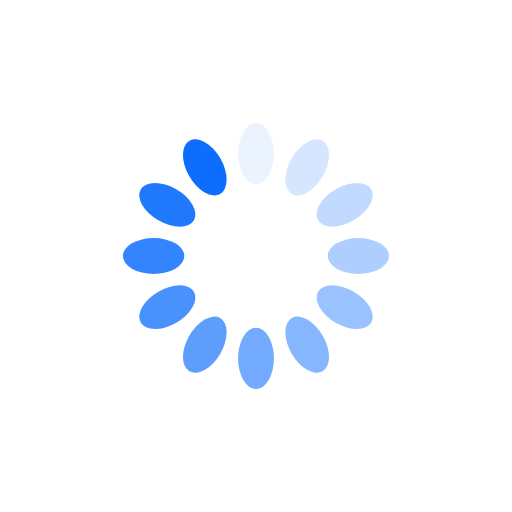
t = 0.00 s
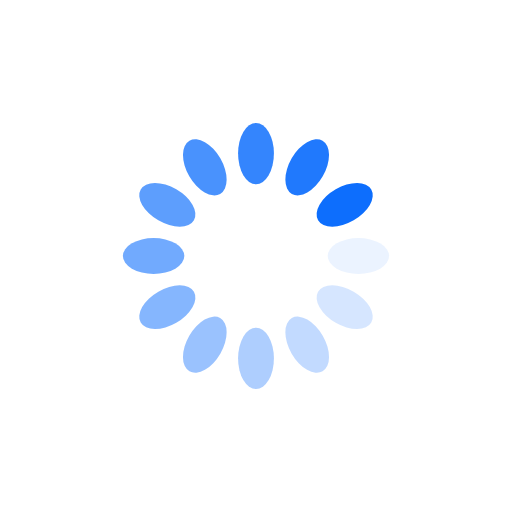
t = 0.25 s
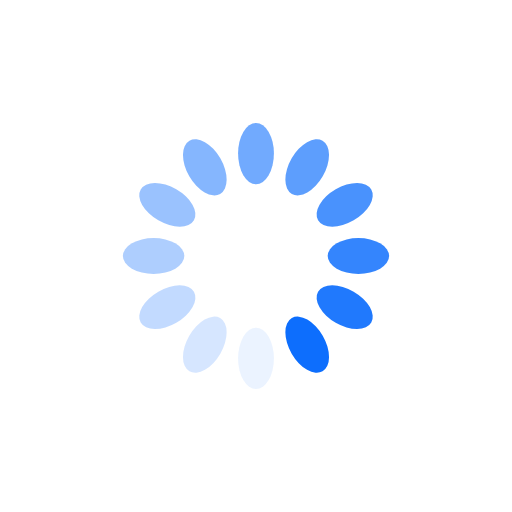
t = 0.50 s
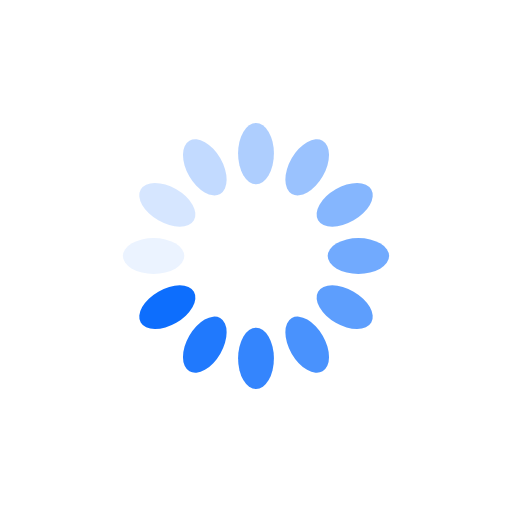
t = 0.75 s

The animated SVG that drew these frames (rendered in a browser with its animation timeline set to each time). Animation: 12 SMIL elements (animate=12); one cycle of 1.00 s, repeats indefinitely.

<?xml version="1.0" encoding="utf-8"?>
<svg xmlns="http://www.w3.org/2000/svg" xmlns:xlink="http://www.w3.org/1999/xlink" style="margin: auto; background: none; display: block; shape-rendering: auto;" width="94px" height="94px" viewBox="0 0 100 100" preserveAspectRatio="xMidYMid">
<g transform="rotate(0 50 50)">
  <rect x="46.5" y="24" rx="3.5" ry="6" width="7" height="12" fill="#0d6efd">
    <animate attributeName="opacity" values="1;0" keyTimes="0;1" dur="1s" begin="-0.9166666666666666s" repeatCount="indefinite"></animate>
  </rect>
</g><g transform="rotate(30 50 50)">
  <rect x="46.5" y="24" rx="3.5" ry="6" width="7" height="12" fill="#0d6efd">
    <animate attributeName="opacity" values="1;0" keyTimes="0;1" dur="1s" begin="-0.8333333333333334s" repeatCount="indefinite"></animate>
  </rect>
</g><g transform="rotate(60 50 50)">
  <rect x="46.5" y="24" rx="3.5" ry="6" width="7" height="12" fill="#0d6efd">
    <animate attributeName="opacity" values="1;0" keyTimes="0;1" dur="1s" begin="-0.75s" repeatCount="indefinite"></animate>
  </rect>
</g><g transform="rotate(90 50 50)">
  <rect x="46.5" y="24" rx="3.5" ry="6" width="7" height="12" fill="#0d6efd">
    <animate attributeName="opacity" values="1;0" keyTimes="0;1" dur="1s" begin="-0.6666666666666666s" repeatCount="indefinite"></animate>
  </rect>
</g><g transform="rotate(120 50 50)">
  <rect x="46.5" y="24" rx="3.5" ry="6" width="7" height="12" fill="#0d6efd">
    <animate attributeName="opacity" values="1;0" keyTimes="0;1" dur="1s" begin="-0.5833333333333334s" repeatCount="indefinite"></animate>
  </rect>
</g><g transform="rotate(150 50 50)">
  <rect x="46.5" y="24" rx="3.5" ry="6" width="7" height="12" fill="#0d6efd">
    <animate attributeName="opacity" values="1;0" keyTimes="0;1" dur="1s" begin="-0.5s" repeatCount="indefinite"></animate>
  </rect>
</g><g transform="rotate(180 50 50)">
  <rect x="46.5" y="24" rx="3.5" ry="6" width="7" height="12" fill="#0d6efd">
    <animate attributeName="opacity" values="1;0" keyTimes="0;1" dur="1s" begin="-0.4166666666666667s" repeatCount="indefinite"></animate>
  </rect>
</g><g transform="rotate(210 50 50)">
  <rect x="46.5" y="24" rx="3.5" ry="6" width="7" height="12" fill="#0d6efd">
    <animate attributeName="opacity" values="1;0" keyTimes="0;1" dur="1s" begin="-0.3333333333333333s" repeatCount="indefinite"></animate>
  </rect>
</g><g transform="rotate(240 50 50)">
  <rect x="46.5" y="24" rx="3.5" ry="6" width="7" height="12" fill="#0d6efd">
    <animate attributeName="opacity" values="1;0" keyTimes="0;1" dur="1s" begin="-0.25s" repeatCount="indefinite"></animate>
  </rect>
</g><g transform="rotate(270 50 50)">
  <rect x="46.5" y="24" rx="3.5" ry="6" width="7" height="12" fill="#0d6efd">
    <animate attributeName="opacity" values="1;0" keyTimes="0;1" dur="1s" begin="-0.16666666666666666s" repeatCount="indefinite"></animate>
  </rect>
</g><g transform="rotate(300 50 50)">
  <rect x="46.5" y="24" rx="3.5" ry="6" width="7" height="12" fill="#0d6efd">
    <animate attributeName="opacity" values="1;0" keyTimes="0;1" dur="1s" begin="-0.08333333333333333s" repeatCount="indefinite"></animate>
  </rect>
</g><g transform="rotate(330 50 50)">
  <rect x="46.5" y="24" rx="3.5" ry="6" width="7" height="12" fill="#0d6efd">
    <animate attributeName="opacity" values="1;0" keyTimes="0;1" dur="1s" begin="0s" repeatCount="indefinite"></animate>
  </rect>
</g>
<!-- [ldio] generated by https://loading.io/ --></svg>
